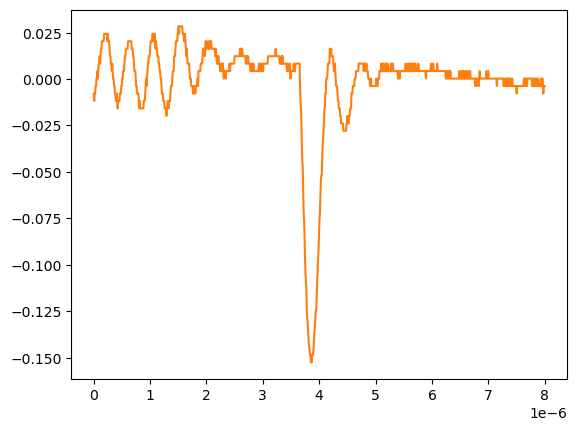

The data file committed next to this chart (first rows):
# KEYSIGHT TECHNOLOGIES, MSO-X 3024T, MY58262555, 07.30.2019051434
# time, 1
# 2024-09-12 15:47:17.615780
0.000000000000000000e+00, -7.778900000000000051e-03
8.008008008008007187e-09, -1.179900000000000046e-02
1.601601601601601437e-08, -7.778900000000000051e-03
2.402402402402402322e-08, -7.778900000000000051e-03
3.203203203203202875e-08, -3.758800000000000075e-03
4.004004004004003428e-08, -3.758800000000000075e-03
4.804804804804804643e-08, 2.613070000000000106e-04
5.605605605605605196e-08, 2.613070000000000106e-04
6.406406406406405750e-08, 4.281410000000000250e-03
7.207207207207206965e-08, 2.613070000000000106e-04
8.008008008008006856e-08, 4.281410000000000250e-03
8.808808808808808071e-08, 8.301499999999999851e-03
9.609609609609609286e-08, 8.301499999999999851e-03
1.041041041041040918e-07, 1.232160000000000026e-02
1.121121121121121039e-07, 8.301499999999999851e-03
1.201201201201201028e-07, 1.232160000000000026e-02
1.281281281281281150e-07, 1.634170000000000067e-02
1.361361361361361271e-07, 1.634170000000000067e-02
1.441441441441441393e-07, 2.036179999999999934e-02
1.521521521521521250e-07, 2.036179999999999934e-02
1.601601601601601371e-07, 2.036179999999999934e-02
1.681681681681681493e-07, 2.036179999999999934e-02
1.761761761761761614e-07, 2.036179999999999934e-02
1.841841841841841736e-07, 2.438190000000000149e-02
1.921921921921921857e-07, 2.438190000000000149e-02
2.002002002002001714e-07, 2.438190000000000149e-02
2.082082082082081836e-07, 2.438190000000000149e-02
2.162162162162161957e-07, 2.438190000000000149e-02
2.242242242242242079e-07, 2.438190000000000149e-02
2.322322322322322200e-07, 2.438190000000000149e-02
2.402402402402402057e-07, 2.036179999999999934e-02
2.482482482482482178e-07, 2.438190000000000149e-02
2.562562562562562300e-07, 2.036179999999999934e-02
2.642642642642642421e-07, 2.036179999999999934e-02
2.722722722722722543e-07, 2.036179999999999934e-02
2.802802802802802664e-07, 1.634170000000000067e-02
2.882882882882882786e-07, 1.232160000000000026e-02
2.962962962962962907e-07, 1.232160000000000026e-02
3.043043043043042499e-07, 8.301499999999999851e-03
3.123123123123122621e-07, 8.301499999999999851e-03
3.203203203203202742e-07, 4.281410000000000250e-03
3.283283283283282864e-07, 8.301499999999999851e-03
3.363363363363362985e-07, 4.281410000000000250e-03
3.443443443443443107e-07, 2.613070000000000106e-04
3.523523523523523228e-07, 2.613070000000000106e-04
3.603603603603603350e-07, -3.758800000000000075e-03
3.683683683683683471e-07, -3.758800000000000075e-03
3.763763763763763593e-07, -7.778900000000000051e-03
3.843843843843843714e-07, -7.778900000000000051e-03
3.923923923923923307e-07, -1.179900000000000046e-02
4.004004004004003428e-07, -7.778900000000000051e-03
4.084084084084083550e-07, -7.778900000000000051e-03
4.164164164164163671e-07, -1.179900000000000046e-02
4.244244244244243793e-07, -1.581909999999999913e-02
4.324324324324323914e-07, -1.179900000000000046e-02
4.404404404404404036e-07, -1.179900000000000046e-02
4.484484484484484157e-07, -1.179900000000000046e-02
4.564564564564564279e-07, -1.179900000000000046e-02
... 942 more rows
